Run: headless pygame with SDL's dummy video driver; simulated clock (each Clock.tick advances the game by its frame time, no real sleeping); random seed 0; keys injected as events and as key.get_pressed() state; no mouse input.
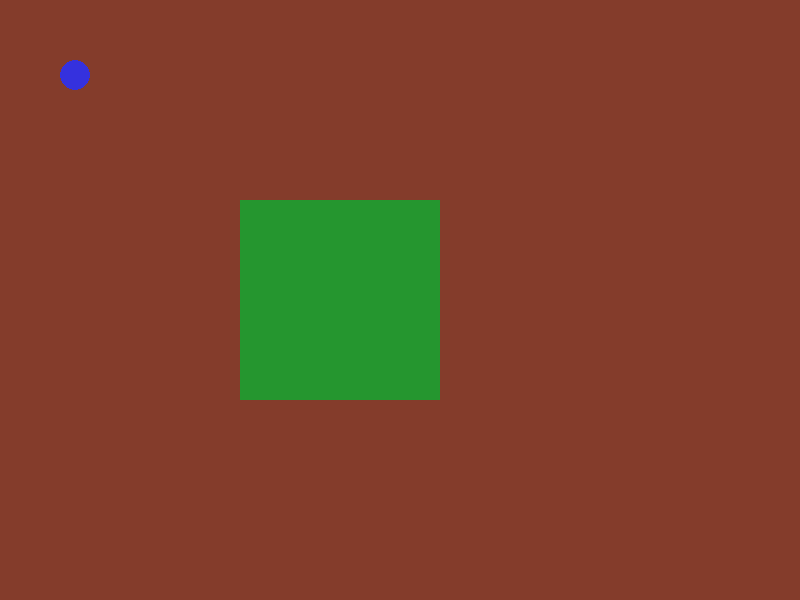
Frame 1 of 4 · flips 1–60 · no input
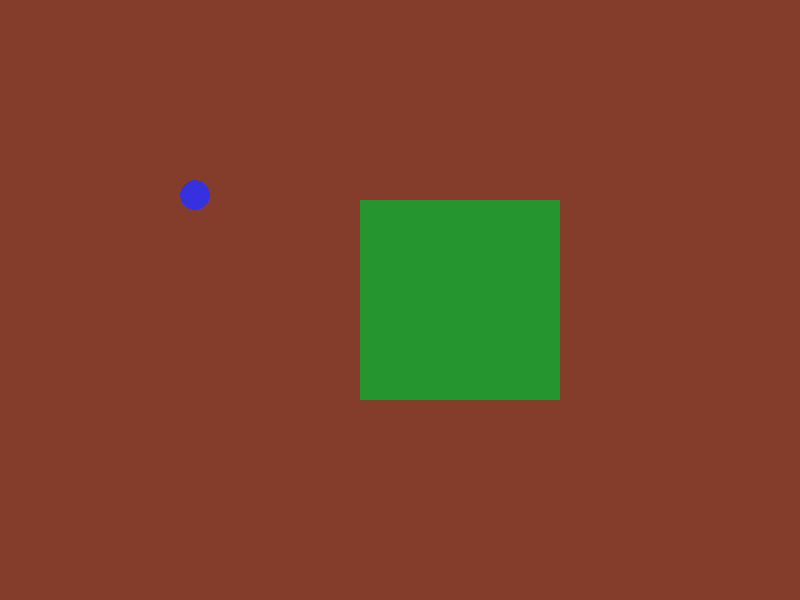
Frame 2 of 4 · flips 61–180 · tapped SPACE, RETURN · held RIGHT (→), D
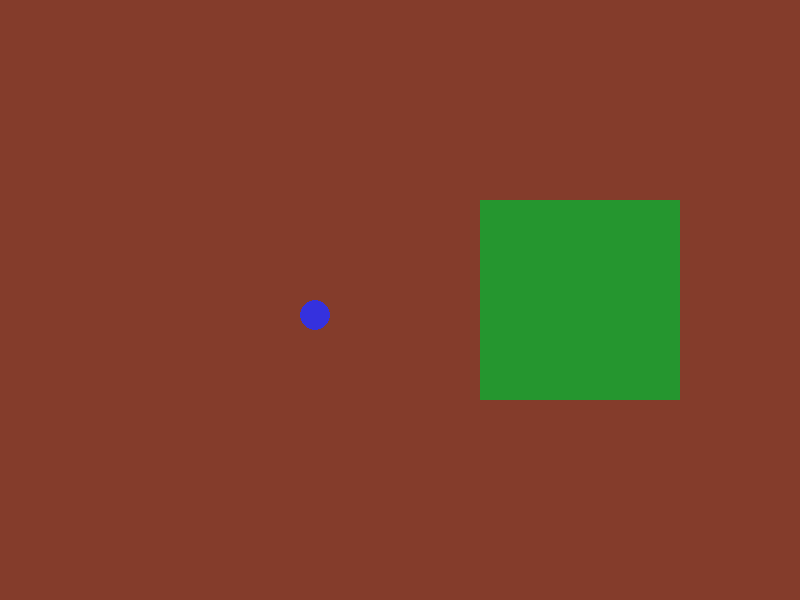
Frame 3 of 4 · flips 181–300 · held DOWN (↓), S
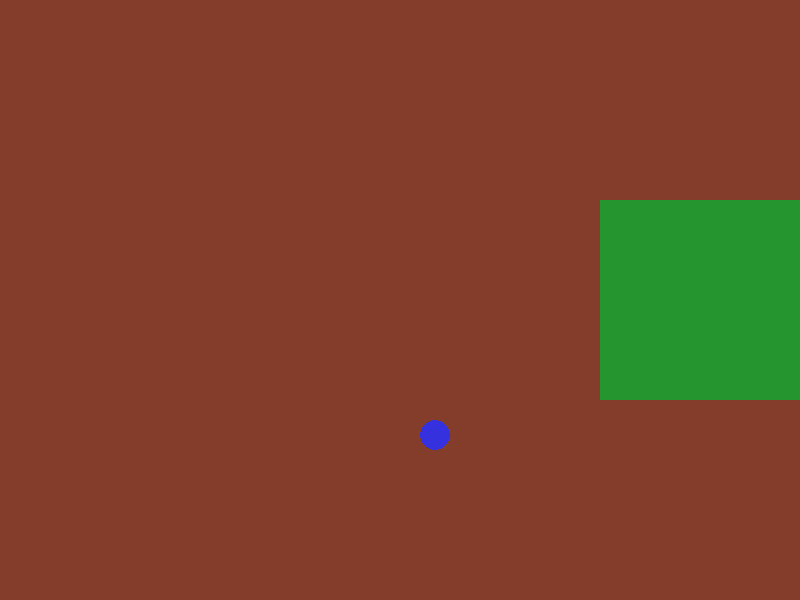
Frame 4 of 4 · flips 301–420 · held LEFT (←), A, UP (↑), W

The pygame program that drew these frames:

import pygame

pygame.init()
running = True

WINDOW_WIDTH = 800
WINDOW_HEIGHT = 600

window = pygame.display.set_mode((WINDOW_WIDTH, WINDOW_HEIGHT))

clock = pygame.time.Clock()

paddle = pygame.Surface((200, 200))
paddle.fill((37, 150, 47))
paddle_rect = paddle.get_rect()
paddle_rect.center = (WINDOW_WIDTH // 2, WINDOW_HEIGHT // 2)
paddle_direction = -1
paddle_speed = 1

ball = pygame.Surface((30, 30))
ball.fill((132, 60, 43))
ball_rectangle = pygame.draw.circle(ball, (53, 49, 222), (15, 15), 15)

while running:
    clock.tick(60)
    for event in pygame.event.get():
        if event.type == pygame.QUIT:
            running = False
        if event.type == pygame.KEYDOWN:
            if event.key == pygame.K_SPACE:
                paddle_direction *= -1
            if event.key == pygame.K_e:
                paddle_speed += 1
            if event.key == pygame.K_q:
                if paddle_speed > 0:
                    paddle_speed -= 1

    window.fill((132, 60, 43))
    if paddle_rect.left <= 0 or paddle_rect.right >= WINDOW_WIDTH:
        paddle_direction *= -1
    paddle_rect.move_ip(paddle_speed * paddle_direction, 0)
    ball_rectangle.move_ip(1, 1)
    window.blit(paddle, paddle_rect)
    window.blit(ball, ball_rectangle)
    
    pygame.display.flip()

pygame.quit()
